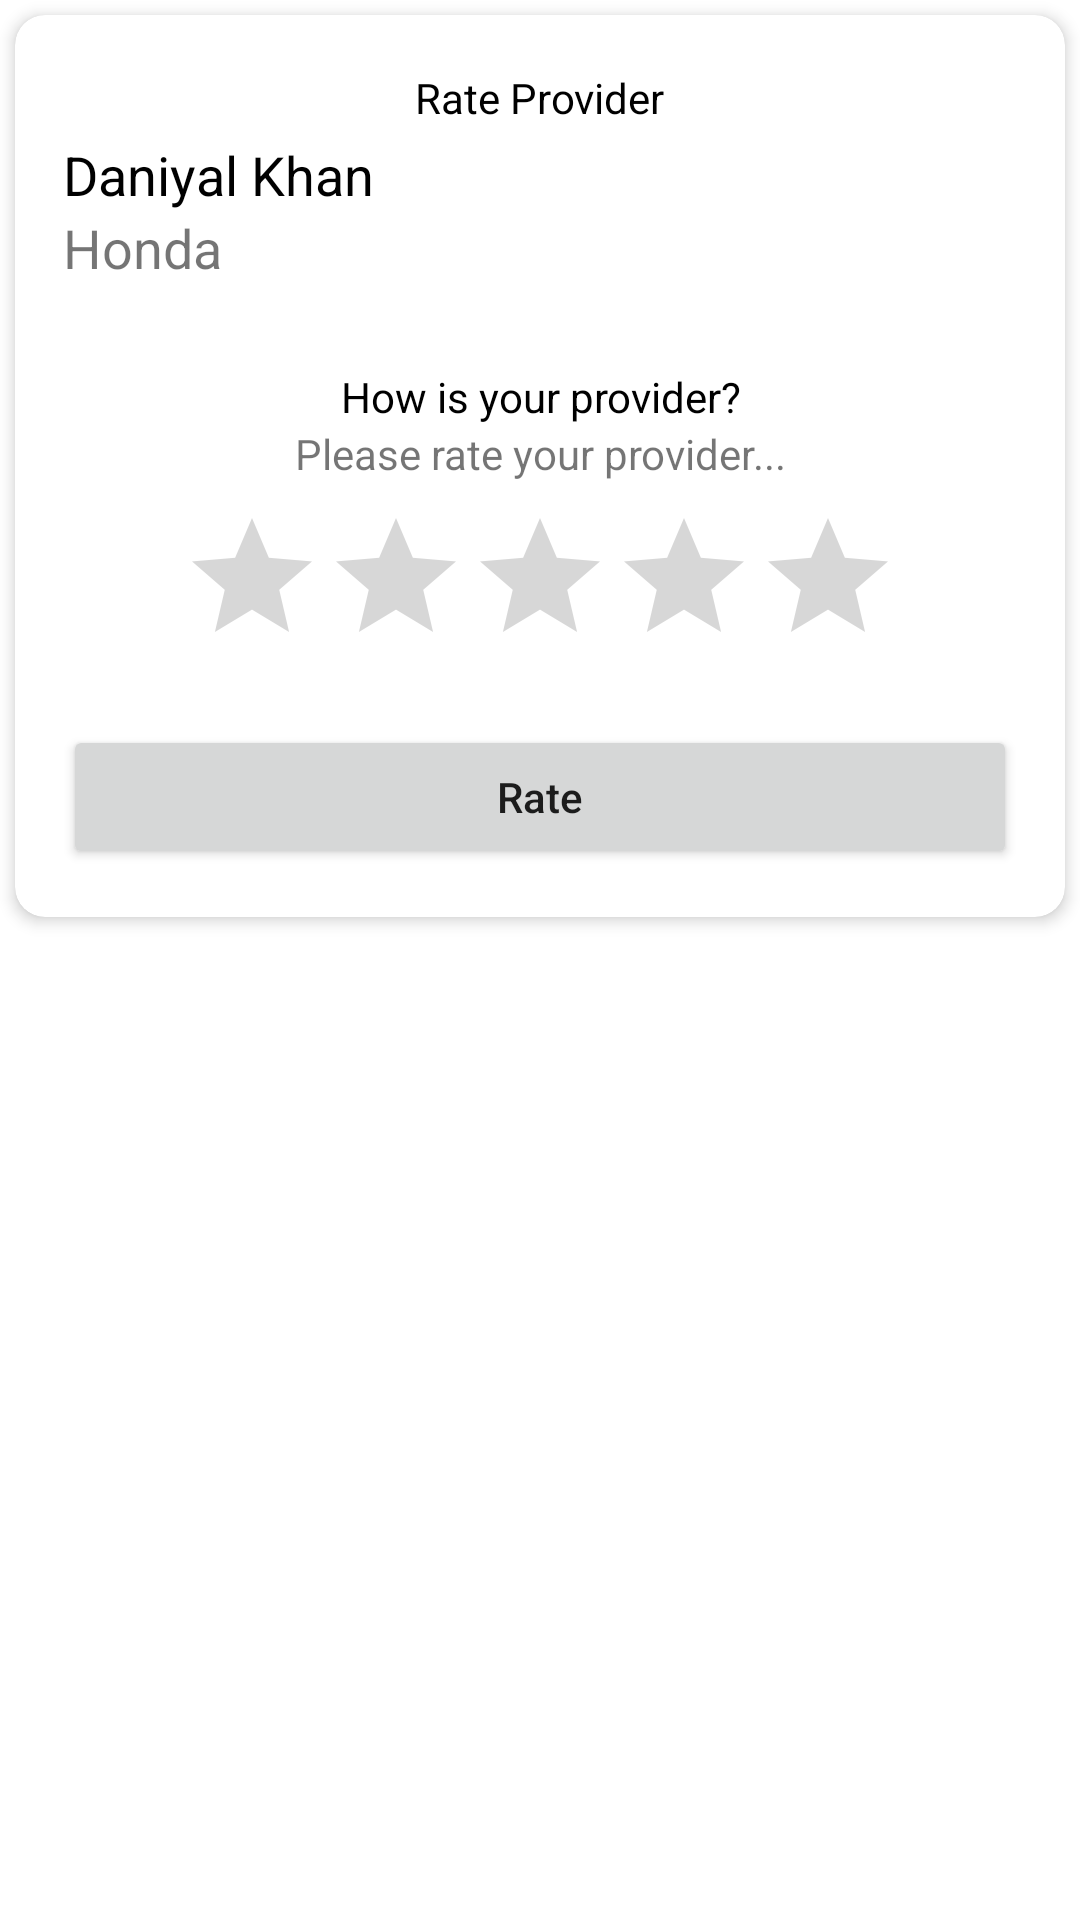

Produce the Android XML layout that renders to this screen, including the resource entries it uses.
<!-- AndroidManifest.xml: application theme Theme.HunarmandUserApp -->
<!-- res/layout/rate_driver.xml -->
<?xml version="1.0" encoding="utf-8"?>
<LinearLayout xmlns:android="http://schemas.android.com/apk/res/android"
    xmlns:app="http://schemas.android.com/apk/res-auto"
    android:layout_width="match_parent"
    android:id="@+id/rateDriverLayout"
    app:cardElevation="3dp"
    android:layout_height="wrap_content" >


    <androidx.cardview.widget.CardView
        android:layout_width="match_parent"
        app:cardCornerRadius="10dp"
        android:layout_margin="5dp"
        app:cardElevation="3dp"
        android:layout_height="wrap_content"

        >

        <LinearLayout
            android:layout_width="match_parent"
            android:orientation="vertical"
            android:layout_height="match_parent">

            <View
                android:layout_width="30dp"
                android:layout_height="2dp"
                android:layout_marginTop="8dp"

                android:layout_gravity="center_horizontal"/>
            <androidx.constraintlayout.widget.ConstraintLayout
                android:layout_width="match_parent"
                android:layout_height="wrap_content"
                android:layout_weight="4"
                android:layout_marginTop="8dp"
                android:orientation="horizontal">

                <TextView

                    android:id="@+id/rateDriver"

                    android:text="Rate Provider"
                    app:layout_constraintEnd_toEndOf="parent"
                    app:layout_constraintStart_toStartOf="parent"
                    app:layout_constraintTop_toTopOf="parent"
                    style="@style/fg" />



                <View
                    android:layout_width="match_parent"
                    android:layout_height="1dp"
                    android:layout_marginTop="3dp"
                    android:id="@+id/view1"

                    app:layout_constraintTop_toBottomOf="@id/rateDriver"
                    />


                <LinearLayout
                    android:layout_width="match_parent"
                    android:layout_height="wrap_content"

                    android:id="@+id/lineDriver"
                    app:layout_constraintTop_toBottomOf="@id/view1"
                    android:orientation="horizontal">




                    <LinearLayout
                        android:layout_width="wrap_content"
                        android:layout_height="wrap_content"
                        android:layout_gravity="center_vertical"
                        android:layout_marginStart="16dp"
                        android:layout_weight="1"
                        android:orientation="vertical"
                        >

                        <TextView
                            android:layout_width="wrap_content"
                            android:layout_height="wrap_content"
                            android:text="Daniyal Khan"
                            android:id="@+id/txtProviderNameRate"
                            android:textColor="@color/black"

                            android:textSize="18sp"/>
                        <TextView
                            android:layout_width="wrap_content"
                            android:layout_height="wrap_content"
                            android:text="Honda"
                            android:id="@+id/txtTypeRate"
                            android:textSize="18sp"
                            />
                    </LinearLayout>




                </LinearLayout>
                <View
                    android:layout_width="match_parent"
                    android:layout_height="1dp"
                    android:layout_marginTop="3dp"
                    android:id="@+id/view2"

                    app:layout_constraintTop_toBottomOf="@id/lineDriver"
                    />

                <LinearLayout
                    android:layout_width="match_parent"
                    android:layout_height="wrap_content"
                    android:orientation="vertical"
                    android:layout_marginTop="24dp"
                    app:layout_constraintEnd_toEndOf="parent"
                    app:layout_constraintStart_toStartOf="parent"
                    app:layout_constraintTop_toBottomOf="@id/view2" >
                    <TextView

                        android:layout_width="match_parent"

                        android:layout_height="wrap_content"


                        android:textAlignment="center"

                        android:text="How is your provider?"
                        android:textColor="@color/black"
                        />

                    <TextView
                        android:layout_width="match_parent"
                        android:layout_height="wrap_content"
                        android:text="Please rate your provider..."
                        android:textAlignment="center"/>

                    <RatingBar
                        android:layout_width="wrap_content"
                        android:layout_height="wrap_content"
                        android:numStars="5"
                        android:id="@+id/rateBar"
                        android:layout_marginTop="8dp"
                        android:stepSize="0.5"
                        android:layout_gravity="center_horizontal"/>


                    <androidx.appcompat.widget.AppCompatButton
                        android:layout_width="match_parent"
                        android:layout_height="wrap_content"

                        android:text="Rate"
                        android:textAllCaps="false"
                        android:id="@+id/btnRateDriver"
                        android:layout_marginEnd="16dp"
                        android:layout_marginTop="16dp"
                        android:layout_marginStart="16dp"
                        android:layout_marginBottom="16dp"/>

                </LinearLayout>

            </androidx.constraintlayout.widget.ConstraintLayout>






        </LinearLayout>



    </androidx.cardview.widget.CardView>
</LinearLayout>
<!-- resources referenced by this layout -->
<resources>
  <color name="black">#FF000000</color>
  <style name="fg">
          <item name="android:layout_width">wrap_content</item>
          <item name="android:layout_height">wrap_content</item>
          <item name="android:layout_weight">0.2</item>
          <item name="android:textColor">@color/black</item>
      </style>
  <style name="Theme.HunarmandUserApp" parent="Theme.MaterialComponents.Light.DarkActionBar">
          
          <item name="colorPrimary">@color/purple_500</item>
          <item name="colorPrimaryVariant">@color/purple_700</item>
          <item name="colorOnPrimary">@color/white</item>
          
          <item name="colorSecondary">@color/teal_200</item>
          <item name="colorSecondaryVariant">@color/teal_700</item>
          <item name="colorOnSecondary">@color/black</item>
          
          <item name="android:statusBarColor" tools:targetApi="l">?attr/colorPrimaryVariant</item>
          <item name="android:forceDarkAllowed" tools:targetApi="q">false</item>
          
      </style>
  <color name="purple_500">#FF6200EE</color>
  <color name="purple_700">#FF3700B3</color>
  <color name="white">#FFFFFFFF</color>
  <color name="teal_200">#FF03DAC5</color>
  <color name="teal_700">#FF018786</color>
</resources>
